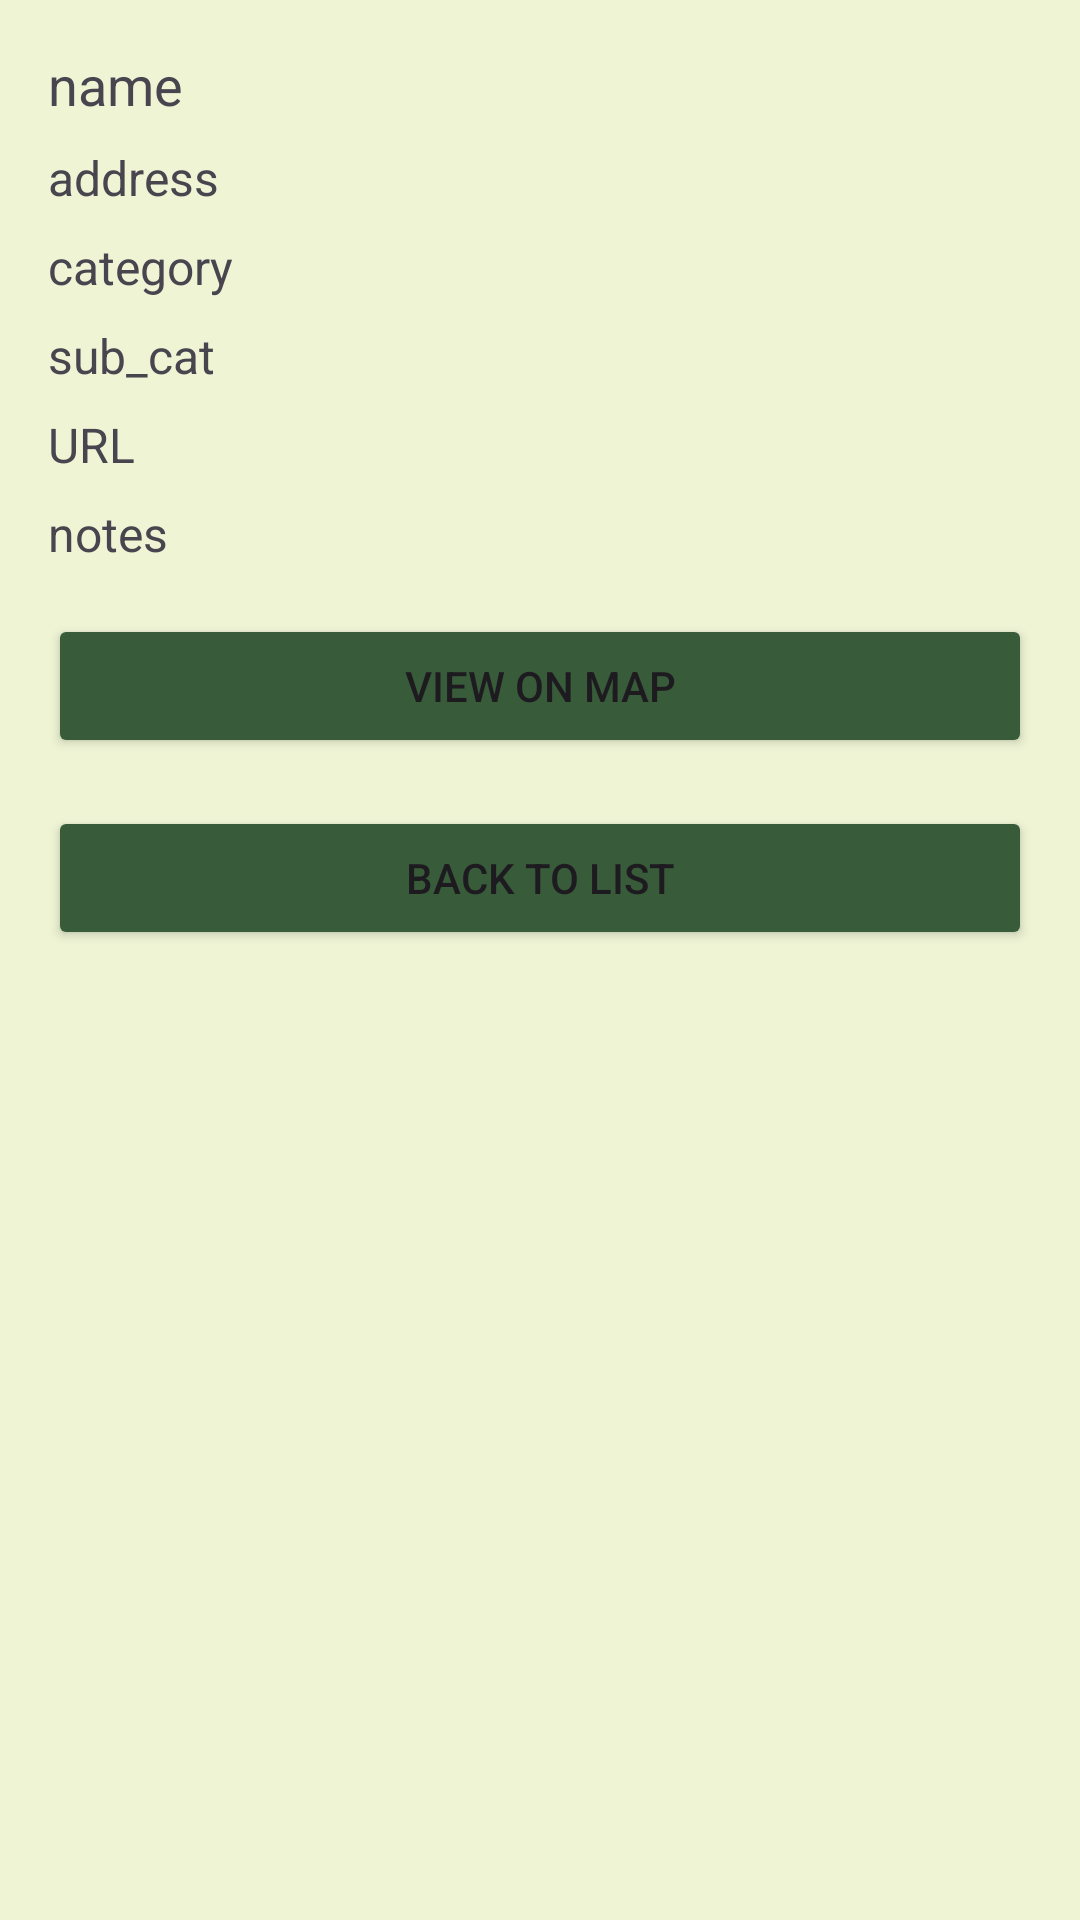

Android layout source for this screen:
<!-- AndroidManifest.xml: application theme Theme.MapApp -->
<!-- res/layout/activity_point_description.xml -->
<?xml version="1.0" encoding="utf-8"?>
<LinearLayout xmlns:android="http://schemas.android.com/apk/res/android"
    android:layout_width="match_parent"
    android:layout_height="match_parent"
    android:orientation="vertical"
    android:padding="16dp">

    <TextView
        android:id="@+id/tvName"
        android:layout_width="match_parent"
        android:layout_height="wrap_content"
        android:text="name"
        android:textSize="18sp"
        android:layout_marginBottom="8dp" />

    <TextView
        android:id="@+id/tvAddress"
        android:layout_width="match_parent"
        android:layout_height="wrap_content"
        android:text="address"
        android:textSize="16sp"
        android:layout_marginBottom="8dp" />

    <TextView
        android:id="@+id/tvCategory"
        android:layout_width="match_parent"
        android:layout_height="wrap_content"
        android:text="category"
        android:textSize="16sp"
        android:layout_marginBottom="8dp" />

    <TextView
        android:id="@+id/tvSubCategory"
        android:layout_width="match_parent"
        android:layout_height="wrap_content"
        android:text="sub_cat"
        android:textSize="16sp"
        android:layout_marginBottom="8dp" />

    <TextView
        android:id="@+id/tvUrl"
        android:layout_width="match_parent"
        android:layout_height="wrap_content"
        android:text="URL"
        android:textSize="16sp"
        android:layout_marginBottom="8dp" />

    <TextView
        android:id="@+id/tvNotes"
        android:layout_width="match_parent"
        android:layout_height="wrap_content"
        android:text="notes"
        android:textSize="16sp"
        android:layout_marginBottom="16dp" />

    <Button
        android:id="@+id/btnMap"
        android:layout_width="match_parent"
        android:layout_height="wrap_content"
        android:text="View on Map"
        android:backgroundTint="@color/Background"/>

    <Button
        android:id="@+id/btnBack"
        android:layout_width="match_parent"
        android:layout_height="wrap_content"
        android:text="Back to List"
        android:layout_marginTop="16dp"
        android:backgroundTint="@color/Background"/>

</LinearLayout>
<!-- resources referenced by this layout -->
<resources>
  <color name="Background">#385b3a</color>
  <style name="Theme.MapApp" parent="Base.Theme.MapApp">
      <item name="android:statusBarColor">@color/Background</item>
      <item name="android:windowBackground">@color/white</item> 
      </style>
  <style name="Base.Theme.MapApp" parent="Theme.Material3.DayNight.NoActionBar">
          <item name="android:statusBarColor">@color/Background</item>
      </style>
  <color name="white">#EEF4D4</color>
</resources>
